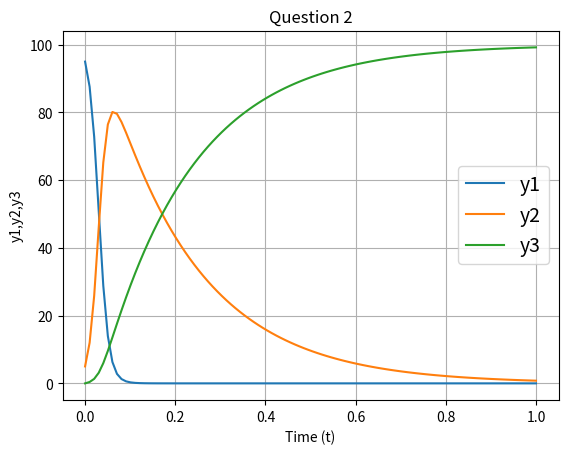

Recreate this plot in Python.
# -*- coding: utf-8 -*-
"""
Created on Sun Nov 13 18:46:55 2016

[redacted]
"""

import numpy as np 
from scipy.integrate import odeint
import matplotlib.pyplot as plt

c = 1.0
d = 5.0

# Defining the First Order ODE System to be sovled for:
def sys(y,t,c,d):
    y_1,y_2,y_3 = y
    dydt = [-c*y_1*y_2,c*y_1*y_2-d*y_2,d*y_2]
    return dydt
    

y0 = [95.0,5.0,0.0]
time = np.linspace(0,1,100)

sol = odeint(sys,y0,time,args=(c,d))
y1 = np.array(sol[len(time)-1,:])
# Plotting the reuslts 
plt.figure(1)
plt.plot(time,sol[:,0],time,sol[:,1],time,sol[:,2]);
plt.xlabel('Time (t)')
plt.ylabel('y1,y2,y3')
plt.title('Question 2')
plt.legend(['y1','y2','y3'],loc = 0,prop={'size':14})
plt.grid(True)


